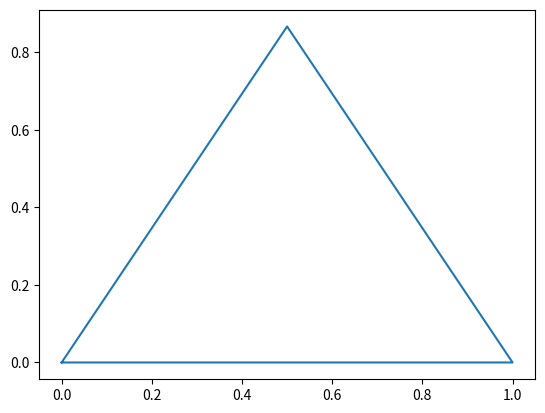

This chart was generated by the following Python code: (Note: this script raises an exception after producing the figure.)
import numpy as np
import matplotlib.pyplot as plt


def barycentric_coordinates(p, p1, p2, p3):
    # Compute vectors
    v0 = p2 - p1
    v1 = p3 - p1
    v2 = p - p1

    # Compute dot products
    dot00 = np.dot(v0, v0)
    dot01 = np.dot(v0, v1)
    dot02 = np.dot(v0, v2)
    dot11 = np.dot(v1, v1)
    dot12 = np.dot(v1, v2)

    # Compute barycentric coordinates
    invDenom = 1 / (dot00 * dot11 - dot01 * dot01)
    u = (dot11 * dot02 - dot01 * dot12) * invDenom
    v = (dot00 * dot12 - dot01 * dot02) * invDenom
    w = 1 - u - v

    return (u, v, w)


def color_interpolation(p, p1, p2, p3, c1, c2, c3):
    u, v, w = barycentric_coordinates(p, p1, p2, p3)
    color = u * np.array(c1) + v * np.array(c2) + w * np.array(c3)
    return tuple(color.astype(int))


# Test the function
p1 = np.array([0, 0])
p2 = np.array([1, 0])
p3 = np.array([0.5, np.sqrt(3) / 2])

c1 = (255, 0, 0)  # Red
c2 = (0, 255, 0)  # Green
c3 = (0, 0, 255)  # Blue
p = np.array([0.3, 0.2])

print(color_interpolation(p, p1, p2, p3, c1, c2, c3))

x = np.array([0, 1, 1 / 2, 0])
y = np.array([0, 0, np.sqrt(3) / 2, 0])
plt.plot(x, y)
x, y = 0.3, 0.2
plt.plot(x, y, "ro", color=color_interpolation(p, p1, p2, p3, c1, c2, c3) / 255)
plt.show()
